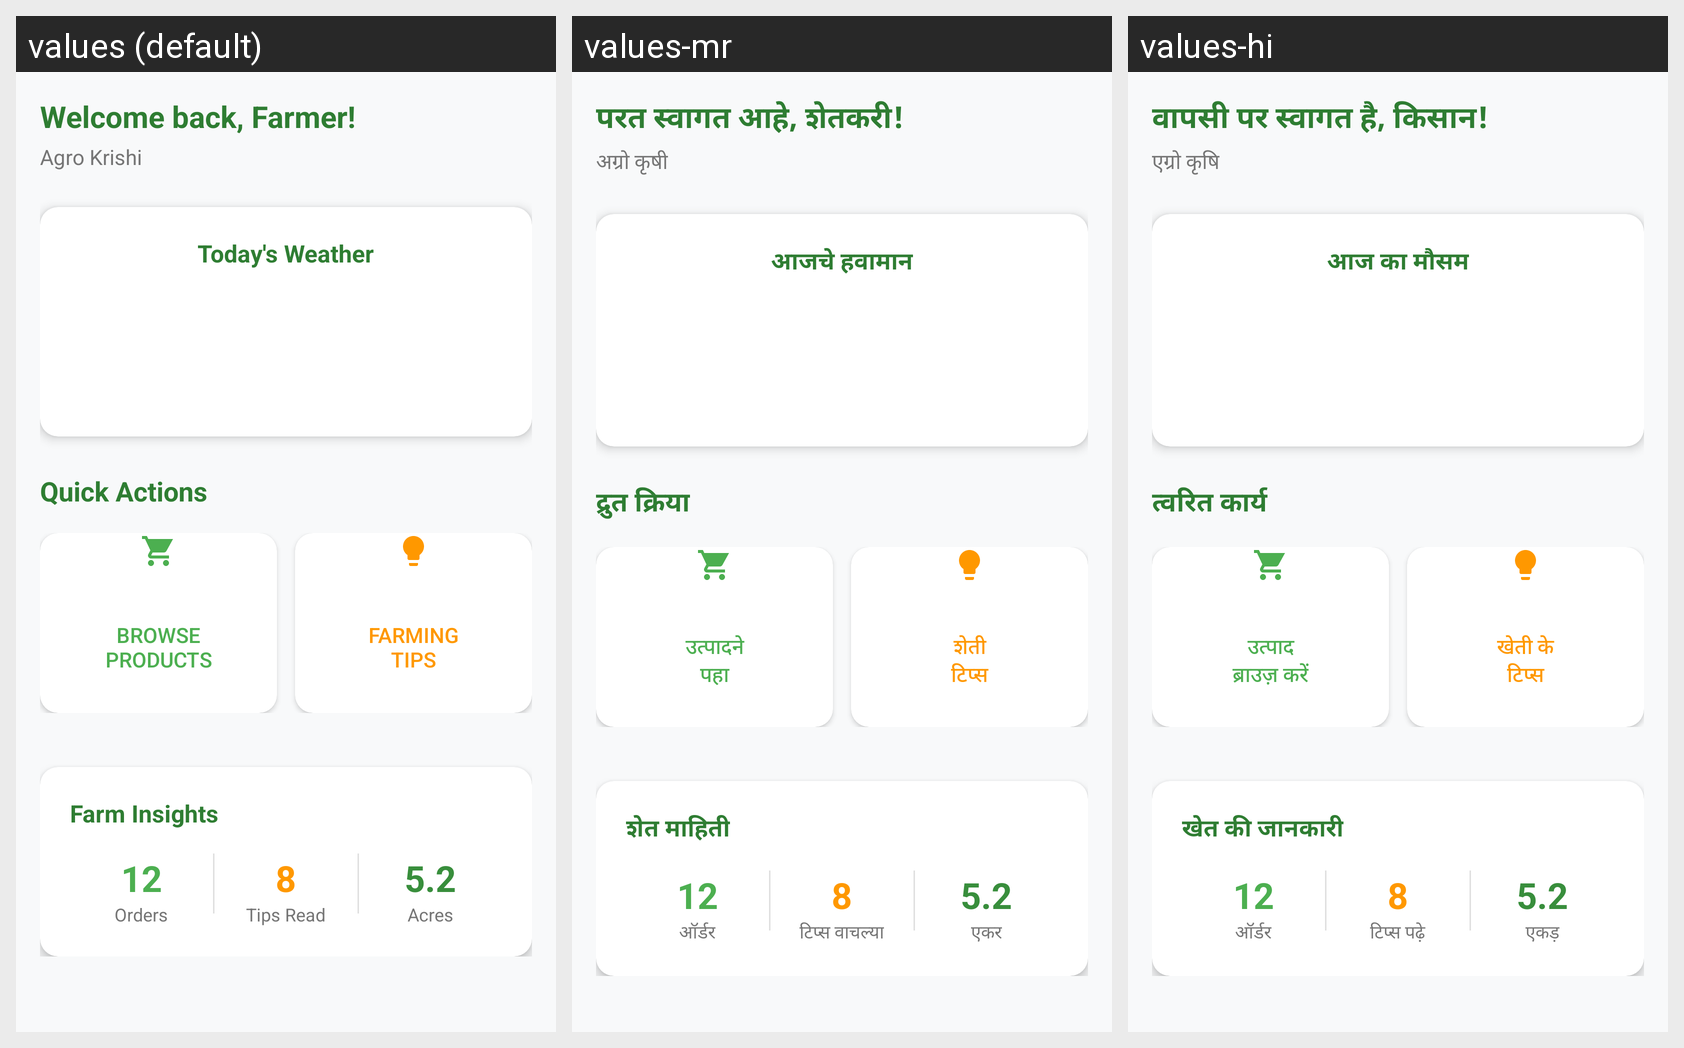

Locale-by-locale string values for the Android screen shown in this grid:
Android screen res/layout/fragment_home.xml rendered under 3 locales, left to right: values (default), values-mr, values-hi. Device: Nexus 5 (rendered at 1080×1920; each locale shown at half size, 540×960, under a caption strip naming it); theme Theme.ProjectSection.
Strings drawn on this screen, with the default value and each locale's value (text and hints the layout hard-codes, and strings that could not be matched under every locale, appear in the picture but are not listed):

welcome_back
  values: Welcome back, Farmer!
  values-mr: परत स्वागत आहे, शेतकरी!
  values-hi: वापसी पर स्वागत है, किसान!

app_name
  values: Agro Krishi
  values-mr: अग्रो कृषी
  values-hi: एग्रो कृषि

todays_weather
  values: Today's Weather
  values-mr: आजचे हवामान
  values-hi: आज का मौसम

quick_actions
  values: Quick Actions
  values-mr: द्रुत क्रिया
  values-hi: त्वरित कार्य

browse_products
  values: Browse
      Products
  values-mr: उत्पादने
      पहा
  values-hi: उत्पाद
      ब्राउज़ करें

farming_tips
  values: Farming
      Tips
  values-mr: शेती
      टिप्स
  values-hi: खेती के
      टिप्स

farm_insights
  values: Farm Insights
  values-mr: शेत माहिती
  values-hi: खेत की जानकारी

orders
  values: Orders
  values-mr: ऑर्डर
  values-hi: ऑर्डर

tips_read
  values: Tips Read
  values-mr: टिप्स वाचल्या
  values-hi: टिप्स पढ़े

acres
  values: Acres
  values-mr: एकर
  values-hi: एकड़
